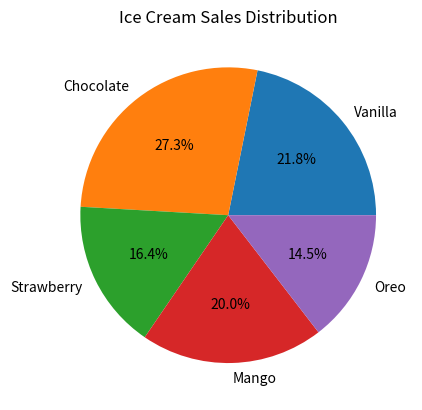

Write Python code to recreate this figure.
import matplotlib.pyplot as plt

flavors = ["Vanilla","Chocolate","Strawberry","Mango","Oreo"]
scoops = [120,150,90,110,80]

plt.pie(scoops, labels=flavors, autopct="%1.1f%%")
plt.title("Ice Cream Sales Distribution")
plt.show()
